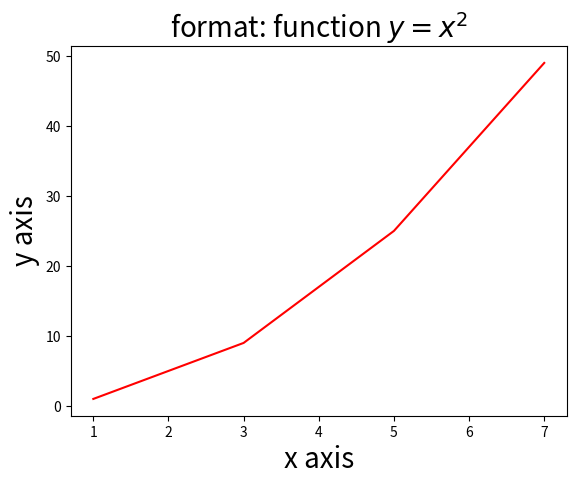

The script that saved this image:
import matplotlib.pyplot as plt

if __name__ == '__main__':
    plt.plot([1, 3, 5, 7], [1, 9, 25, 49], 'r')
    # 有中文时需要加上fontproperties来确定显示的字体，此处是楷体和中文黑体及仿宋，fontsize来确定字体大小
    plt.title('format: function $y=x^2$', fontsize=20)
    plt.xlabel('x axis', fontsize=20)
    plt.ylabel('y axis', fontsize=20)
    plt.show()